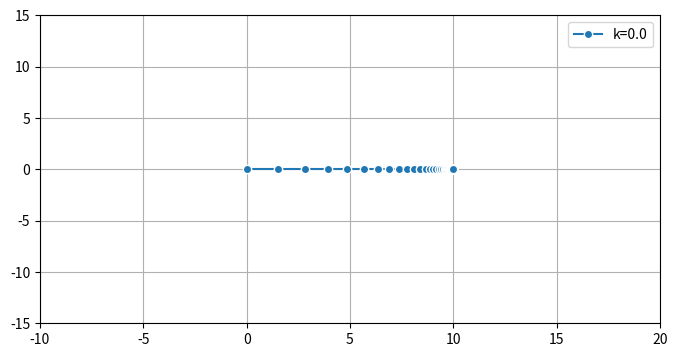

Source code (Python):
import numpy as np
import scipy.integrate as spi
import matplotlib.pyplot as plt

m = 1.  # particle's mass
b = 1
k = 0.0
g = 9.81  # gravity acceleration

# The initial position is (0, 0).
v0 = np.zeros(4)
# The initial speed vector is oriented
# to the top right.
v0[2] = 10.
v0[3] = 0.

def f(v, t0, k):
    # v has four components: v=[u, u'].
    u, udot = v[:2], v[2:]
    # We compute the second derivative u'' of u.
    udotdot = -(b/m)*udot #- (k/m)*u
    #udotdot[1] -= g
    # We return v'=[u', u''].
    return np.r_[udot, udotdot]

fig, ax = plt.subplots(1, 1, figsize=(8, 4))

# We want to evaluate the system on 30 linearly
# spaced times between t=0 and t=3.
t = np.linspace(0., 50., 300)

v = spi.odeint(f, v0, t, args=(k,))
print(v)
ax.plot(v[:, 0], v[:, 1], 'o-', mew=1, ms=6,
            mec='w', label=f'k={k:.1f}')

ax.legend()
ax.set_xlim(-10, 20)
ax.set_ylim(-15, 15)
plt.grid(); plt.show()